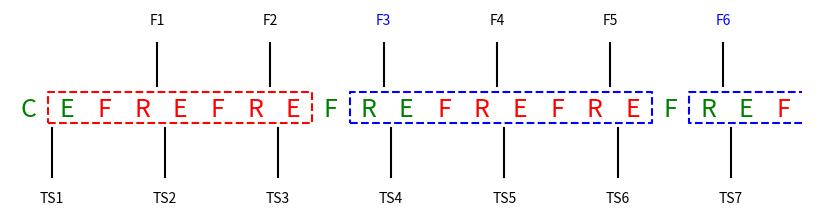
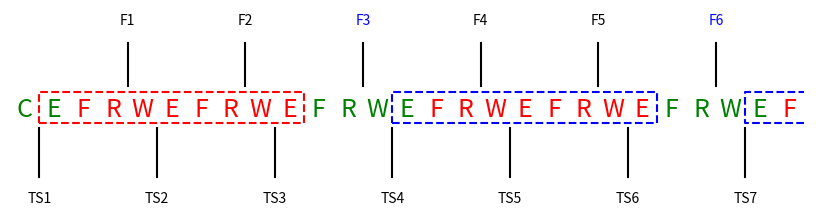
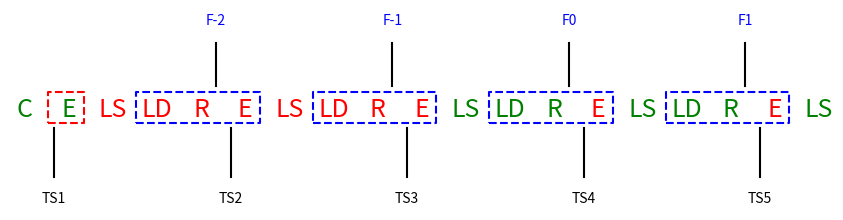

The matplotlib source for these figures, in order:
#!/usr/bin/env python

import matplotlib.pyplot as plt

noclear = (
    ('C', True),
    ('E', True),
    ('F', False),
    ('R', False),
    ('E', False),
    ('F', False),
    ('R', False),
    ('E', False),
    ('F', True),
    ('R', True),
    ('E', True),
    ('F', False),
    ('R', False),
    ('E', False),
    ('F', False),
    ('R', False),
    ('E', False),
    ('F', True),
    ('R', True),
    ('E', True),
    ('F', False),
    )


fig = plt.figure(figsize=(8,2))
ax = plt.axes([0,0,1,1])

nt = 1
nd = 1
for n, (letter, flag) in enumerate(noclear):
    x = n
    if flag:
        plt.text(x,0,letter,color='g',ha='center',va='center',size=18)
    else:
        plt.text(x,0,letter,color='r',ha='center',va='center', size=18)

    if letter == 'E':
        x -= 0.4
        plt.plot([x,x],[-0.08,-0.3],'k')
        plt.text(x,-0.4,'TS{:d}'.format(nt),ha='center',va='center')
        nt += 1
    elif letter == 'R':
        x += 0.4
        plt.plot([x,x],[0.11,0.3],'k')
        if nd % 3 == 0:
            plt.text(x,+0.4,'F{:d}'.format(nd),color='b',
                     ha='center',va='center')
        else:
            plt.text(x,+0.4,'F{:d}'.format(nd),color='k',
                     ha='center',va='center')
        nd += 1

plt.plot([8.5,16.5,16.5,8.5,8.5],
         [-0.06,-0.06,0.08,0.08,-0.06],'--b')

plt.plot([20.5,17.5,17.5,20.5],
         [-0.06,-0.06,0.08,0.08],'--b')

plt.plot([0.5,7.5,7.5,0.5,0.5],
         [-0.06,-0.06,0.08,0.08,-0.06],'--r')

plt.xlim(-0.5,len(noclear)-0.3)
plt.ylim(-0.45,0.45)
plt.axis('off')
plt.savefig('noclear.png')


clear = (
    ('C', True),
    ('E', True),
    ('F', False),
    ('R', False),
    ('W', False),
    ('E', False),
    ('F', False),
    ('R', False),
    ('W', False),
    ('E', False),
    ('F', True),
    ('R', True),
    ('W', True),
    ('E', True),
    ('F', False),
    ('R', False),
    ('W', False),
    ('E', False),
    ('F', False),
    ('R', False),
    ('W', False),
    ('E', False),
    ('F', True),
    ('R', True),
    ('W', True),
    ('E', True),
    ('F', False),
    )

fig = plt.figure(figsize=(8,2))
ax = plt.axes([0,0,1,1])

nt = 1
nd = 1
for n, (letter, flag) in enumerate(clear):
    x = n
    if flag:
        plt.text(x,0,letter,color='g',ha='center',va='center',size=18)
    else:
        plt.text(x,0,letter,color='r',ha='center',va='center', size=18)

    if letter == 'E':
        x -= 0.5
        plt.plot([x,x],[-0.08,-0.3],'k')
        plt.text(x,-0.4,'TS{:d}'.format(nt),ha='center',va='center')
        nt += 1
    elif letter == 'R':
        x += 0.5
        plt.plot([x,x],[0.11,0.3],'k')
        if nd % 3 == 0:
            plt.text(x,+0.4,'F{:d}'.format(nd),color='b',
                     ha='center',va='center')
        else:
            plt.text(x,+0.4,'F{:d}'.format(nd),color='k',
                     ha='center',va='center')
        nd += 1

plt.plot([12.5,21.5,21.5,12.5,12.5],
         [-0.06,-0.06,0.08,0.08,-0.06],'--b')

plt.plot([26.5,24.5,24.5,26.5],
         [-0.06,-0.06,0.08,0.08],'--b')

plt.plot([0.5,9.5,9.5,0.5,0.5],
         [-0.06,-0.06,0.08,0.08,-0.06],'--r')

plt.xlim(-0.5,len(clear)-0.3)
plt.ylim(-0.45,0.45)
plt.axis('off')
plt.savefig('clear.png')

drift = (
    ('C', True),
    ('E', True),
    ('LS', False),
    ('LD', False),
    ('R', False),
    ('E', False),
    ('LS', False),
    ('LD', False),
    ('R', False),
    ('E', False),
    ('LS', True),
    ('LD', True),
    ('R', True),
    ('E', False),
    ('LS', True),
    ('LD', True),
    ('R', True),
    ('E', False),
    ('LS', True),
    )

fig = plt.figure(figsize=(8,2))
ax = plt.axes([0,0,1,1])

nt = 1
nd = -2 # DRIFT NWINS = 3
for n, (letter, flag) in enumerate(drift):
    x = 1.5*n
    if flag:
        plt.text(x,0,letter,color='g',ha='center',va='center',size=18)
    else:
        plt.text(x,0,letter,color='r',ha='center',va='center', size=18)

    if letter == 'E':
        x -= 0.5
        plt.plot([x,x],[-0.08,-0.3],'k')
        plt.text(x,-0.4,'TS{:d}'.format(nt),ha='center',va='center')
        nt += 1
    elif letter == 'R':
        x += 0.5
        plt.plot([x,x],[0.11,0.3],'k')
        plt.text(x,+0.4,'F{:d}'.format(nd),color='b',
                 ha='center',va='center')
        nd += 1

plt.plot([0.8,2.,2.,0.8,0.8],
         [-0.06,-0.06,0.08,0.08,-0.06],'--r')

plt.plot([3.8,8.,8.,3.8,3.8],
         [-0.06,-0.06,0.08,0.08,-0.06],'--b')

plt.plot([9.8,14.,14.,9.8,9.8],
         [-0.06,-0.06,0.08,0.08,-0.06],'--b')

plt.plot([15.8,20.,20.,15.8,15.8],
         [-0.06,-0.06,0.08,0.08,-0.06],'--b')

plt.plot([21.8,26.,26.,21.8,21.8],
         [-0.06,-0.06,0.08,0.08,-0.06],'--b')

plt.xlim(-0.5,len(clear)-0.3)
plt.ylim(-0.45,0.45)
plt.axis('off')
plt.savefig('drift.png')
